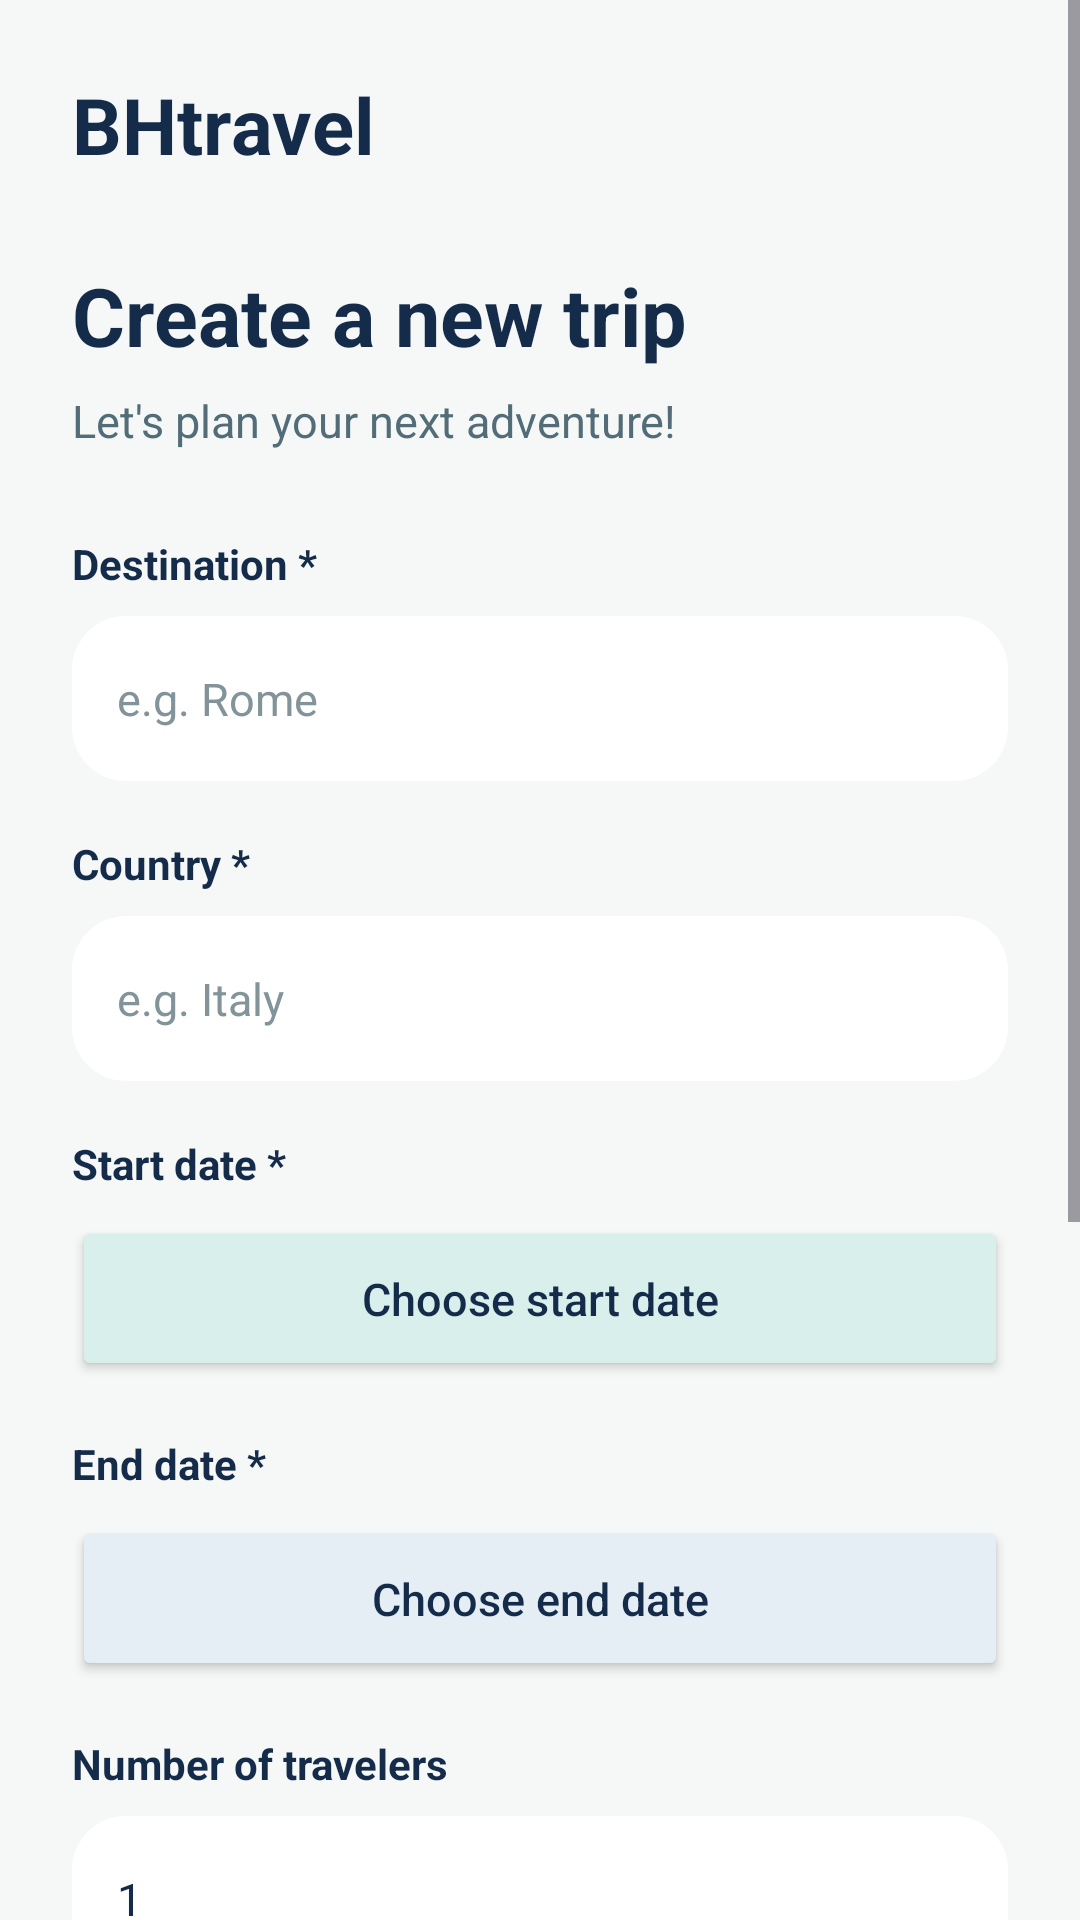

Here is an Android app screen rendered from its layout file. Give the layout XML and the strings, colors and styles it references.
<!-- AndroidManifest.xml: application theme Theme.BHtravel -->
<!-- res/layout/activity_new_trip.xml -->
<ScrollView xmlns:android="http://schemas.android.com/apk/res/android"
    android:layout_width="match_parent"
    android:layout_height="match_parent"
    android:background="#F5F8F7"
    android:fillViewport="true">

    <LinearLayout
        android:layout_width="match_parent"
        android:layout_height="wrap_content"
        android:orientation="vertical"
        android:padding="24dp">

        <TextView
            android:layout_width="wrap_content"
            android:layout_height="wrap_content"
            android:text="BHtravel"
            android:textColor="#142B49"
            android:textSize="26sp"
            android:textStyle="bold" />

        <TextView
            android:layout_width="wrap_content"
            android:layout_height="wrap_content"
            android:layout_marginTop="28dp"
            android:text="Create a new trip"
            android:textColor="#142B49"
            android:textSize="27sp"
            android:textStyle="bold" />

        <TextView
            android:layout_width="wrap_content"
            android:layout_height="wrap_content"
            android:layout_marginTop="7dp"
            android:text="Let's plan your next adventure!"
            android:textColor="#526D78"
            android:textSize="15sp" />

        <TextView
            android:layout_width="wrap_content"
            android:layout_height="wrap_content"
            android:layout_marginTop="28dp"
            android:text="Destination *"
            android:textColor="#142B49"
            android:textSize="14sp"
            android:textStyle="bold" />

        <EditText
            android:id="@+id/etDestination"
            android:layout_width="match_parent"
            android:layout_height="55dp"
            android:layout_marginTop="8dp"
            android:background="@drawable/bg_trip_card"
            android:hint="e.g. Rome"
            android:inputType="textCapWords"
            android:padding="15dp"
            android:textColor="#142B49"
            android:textColorHint="#82939A"
            android:textSize="15sp" />

        <TextView
            android:layout_width="wrap_content"
            android:layout_height="wrap_content"
            android:layout_marginTop="18dp"
            android:text="Country *"
            android:textColor="#142B49"
            android:textSize="14sp"
            android:textStyle="bold" />

        <EditText
            android:id="@+id/etCountry"
            android:layout_width="match_parent"
            android:layout_height="55dp"
            android:layout_marginTop="8dp"
            android:background="@drawable/bg_trip_card"
            android:hint="e.g. Italy"
            android:inputType="textCapWords"
            android:padding="15dp"
            android:textColor="#142B49"
            android:textColorHint="#82939A"
            android:textSize="15sp" />

        <TextView
            android:layout_width="wrap_content"
            android:layout_height="wrap_content"
            android:layout_marginTop="18dp"
            android:text="Start date *"
            android:textColor="#142B49"
            android:textSize="14sp"
            android:textStyle="bold" />

        <Button
            android:id="@+id/btnStartDate"
            android:layout_width="match_parent"
            android:layout_height="55dp"
            android:layout_marginTop="8dp"
            android:backgroundTint="#D9EFEC"
            android:text="Choose start date"
            android:textAllCaps="false"
            android:textColor="#142B49"
            android:textSize="15sp" />

        <TextView
            android:layout_width="wrap_content"
            android:layout_height="wrap_content"
            android:layout_marginTop="18dp"
            android:text="End date *"
            android:textColor="#142B49"
            android:textSize="14sp"
            android:textStyle="bold" />

        <Button
            android:id="@+id/btnEndDate"
            android:layout_width="match_parent"
            android:layout_height="55dp"
            android:layout_marginTop="8dp"
            android:backgroundTint="#E5EDF5"
            android:text="Choose end date"
            android:textAllCaps="false"
            android:textColor="#142B49"
            android:textSize="15sp" />

        <TextView
            android:layout_width="wrap_content"
            android:layout_height="wrap_content"
            android:layout_marginTop="18dp"
            android:text="Number of travelers"
            android:textColor="#142B49"
            android:textSize="14sp"
            android:textStyle="bold" />

        <EditText
            android:id="@+id/etTravelers"
            android:layout_width="match_parent"
            android:layout_height="55dp"
            android:layout_marginTop="8dp"
            android:background="@drawable/bg_trip_card"
            android:hint="1"
            android:inputType="number"
            android:padding="15dp"
            android:text="1"
            android:textColor="#142B49"
            android:textColorHint="#82939A"
            android:textSize="15sp" />

        <TextView
            android:layout_width="wrap_content"
            android:layout_height="wrap_content"
            android:layout_marginTop="18dp"
            android:text="Notes"
            android:textColor="#142B49"
            android:textSize="14sp"
            android:textStyle="bold" />

        <EditText
            android:id="@+id/etNotes"
            android:layout_width="match_parent"
            android:layout_height="110dp"
            android:layout_marginTop="8dp"
            android:background="@drawable/bg_trip_card"
            android:gravity="top"
            android:hint="Add some details about your trip..."
            android:inputType="textCapSentences|textMultiLine"
            android:padding="15dp"
            android:textColor="#142B49"
            android:textColorHint="#82939A"
            android:textSize="15sp" />

        <Button
            android:id="@+id/btnSaveTrip"
            android:layout_width="match_parent"
            android:layout_height="58dp"
            android:layout_marginTop="28dp"
            android:backgroundTint="#168B8B"
            android:text="Create Trip"
            android:textAllCaps="false"
            android:textColor="#FFFFFF"
            android:textSize="16sp"
            android:textStyle="bold" />

        <Button
            android:id="@+id/btnCancelTrip"
            android:layout_width="match_parent"
            android:layout_height="52dp"
            android:layout_marginTop="8dp"
            android:layout_marginBottom="20dp"
            android:backgroundTint="#E5EDF5"
            android:text="Cancel"
            android:textAllCaps="false"
            android:textColor="#142B49"
            android:textSize="15sp" />

    </LinearLayout>
</ScrollView>
<!-- resources referenced by this layout -->
<resources>
  <!-- drawable bg_trip_card (drawable) -->
  <shape xmlns:android="http://schemas.android.com/apk/res/android"
      android:shape="rectangle">
  
      <corners android:radius="18dp" />
      <solid android:color="#FFFFFF" />
  
  </shape>
  <style name="Theme.BHtravel" parent="Base.Theme.BHtravel" />
  <style name="Base.Theme.BHtravel" parent="Theme.Material3.DayNight.NoActionBar">
          
          
      </style>
</resources>
